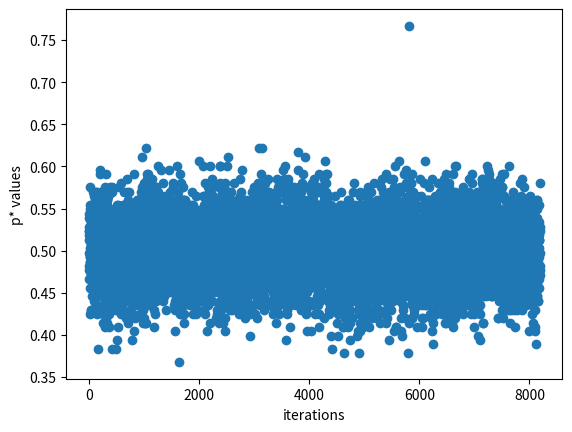

The matplotlib source for this figure:
# Performs a correlation attack
import matplotlib.pyplot as plt

# Progress bar
from sys import stdout

z_sequence = ([
    0, 1, 1, 0, 0, 1, 1, 0, 1, 0, 0, 1, 1, 0, 1, 0, 0, 1, 0, 1, 0, 1, 1, 1, 1,
    1, 0, 1, 1, 1, 1, 1, 0, 0, 1, 0, 0, 1, 0, 1, 1, 1, 1, 1, 1, 1, 0, 0, 0, 1,
    1, 0, 0, 1, 1, 1, 0, 1, 1, 1, 0, 1, 1, 1, 1, 1, 0, 1, 1, 0, 1, 0, 1, 0, 1,
    0, 1, 0, 0, 1, 0, 0, 1, 1, 0, 0, 1, 1, 1, 1, 0, 0, 0, 1, 0, 1, 1, 0, 1, 1,
    1, 1, 1, 0, 0, 1, 1, 0, 1, 0, 0, 1, 1, 0, 0, 1, 0, 1, 0, 0, 1, 0, 1, 1, 1,
    1, 1, 1, 0, 0, 1, 1, 1, 1, 0, 1, 0, 0, 1, 0, 0, 0, 0, 0, 0, 1, 1, 1, 1, 0,
    1, 0, 0, 0, 1, 0, 1, 1, 0, 0, 0, 1, 1, 0, 0, 0, 1, 1, 1, 0, 0, 0, 1, 1, 1,
    1, 1, 1, 1, 0, 1, 0, 1, 1, 1, 1, 1, 1, 0, 0, 1, 1, 0,
])

polynomial = [1, 2, 4, 6, 7, 10, 11, 13]
length = 13

def hamming(x, y):
    """Computes the hamming distance for two binary arrays"""
    distance = 0
    for i in range(len(x)):
        if x[i] != y[i]:
            distance += 1
    return distance

def shift_state(s, new_num):
    """Shifts state s to the left and returns outputted number"""
    num = s[0]
    for i in range(len(s) - 1):
        s[i] = s[i+1]
    s[-1] = new_num
    return s, num

def compute_keystream(s, p, pL, sL):
    """Simulates an LFSR and produces a keystream of length sL given an initial
    state s and a polynomial p of length pL encoded as a list.
    """

    # Our resulting keystream sequence
    keystream = []

    for _ in range(sL):
        # Simulate one round of LFSR
        sum = 0
        
        # Run xor operations given taps
        bla = []
        for exponent in p:
            tap = pL - exponent
            sum += s[tap]
            bla.append(tap)

        # Shift state with new value, get popped value
        (s, popped) = shift_state(s, sum % 2)

        # Append popped value to the overall keystream sequence
        keystream.append(popped)

    return keystream

def increment_state(s):
    """Increment a state by 1. Ex: [0,0,0,1] -> [0,0,1,0]"""
    state_int = int(''.join(str(c) for c in s), 2) + 1
    state_binary_str = str(bin(state_int))[2:]
    new_s = [int(bit) for bit in state_binary_str]
    return [0] * (len(s) - len(state_binary_str)) + new_s

def calc_p_star(u, z):
    """Calculates the p* value for given u, z sequences"""
    n = len(z)
    return 1 - (hamming(u, z)/n)

# Attempt to guess the initial state of the smallest LFSR, L1, with L = 13
state = [0] * (length - 1)
state += [1]
print("Initial state:", state)

# Iterate through all possible initial states and calculate p* values
p_map = {}
highest_p_star = 0
highest_state = []
count = 1
possible_states = 2**(length)
total_bars = 30
while count < possible_states:
    # Compute the generated keystream from this polynomial and initial state
    u_sequence = compute_keystream(state[:], polynomial, length, len(z_sequence))

    # Calculate p* of this initial state
    p_star = calc_p_star(u_sequence, z_sequence)

    # Note down this p_star value
    p_map[str(state)] = p_star

    # Note down highest value
    refresh_progress_bar = False
    if p_star > highest_p_star:
        highest_p_star = p_star
        highest_state = state
        refresh_progress_bar = True

    if count % (possible_states // total_bars) == 0:
        refresh_progress_bar = True

    if refresh_progress_bar:
        progress = int(count / possible_states * total_bars)
        bar = "[" + '#' * progress + '.' * (total_bars - progress - 1) + "]"
        text = "\rHighest p*: %f Progress: %s" % (highest_p_star, bar)
        stdout.write(text)

    if p_star > 0.9:
        break

    state = increment_state(state)
    count += 1

# Print out the results
print("\nFound p*: ", highest_p_star, "for initial state:", highest_state)

# Show progress bar

# Show graph of results
x_list = list(range(len(p_map)))
y_list = p_map.values()

plt.scatter(x_list, y_list)
plt.xlabel("iterations")
plt.ylabel("p* values")
plt.show()
